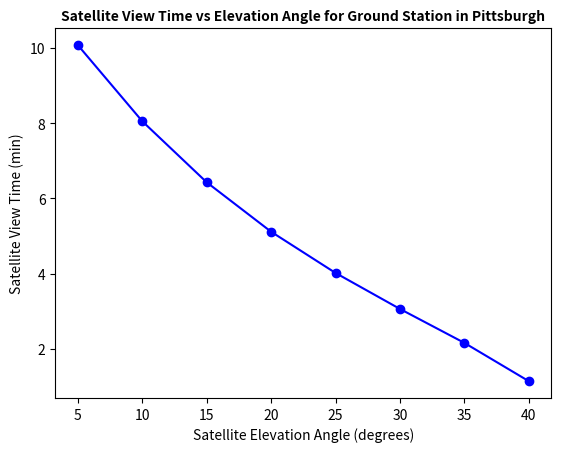

Python code for this plot:
import numpy as np
import math
import matplotlib.pyplot as plt



""""
Steps to calculate the time a satellite will be in view above a ground station given the 
satellite's altitude:

1. Calculate Earth Angular radius --> The angular radius of the Earth as seen from the satellite
2. Calculate satellite time period (time to orbit Earth once)
3. Calculate maximum nadir angle --> Measured at the satellite from nadir (point directly below) to the ground station
4. Calculate max. Earth centered angle
5. Cal min. Earth centered angle
6. Calculate Time in View
"""


def plot_chart(elevation_angles, view_times):

    plt.plot(elevation_angles, view_times, linestyle='-', marker='o', color='blue', label='View Times')

    plt.xlabel('Satellite Elevation Angle (degrees)', fontsize=10)
    plt.ylabel('Satellite View Time (min)', fontsize=10)
    plt.title('Satellite View Time vs Elevation Angle for Ground Station in Pittsburgh', fontsize=10, fontweight='bold')
    
    plt.show()


def earth_angular_radius(earth_radius, sat_altitude):

    p = math.degrees(math.asin(earth_radius / (earth_radius + sat_altitude)))

    return p


def time_period(earth_mu, earth_radius, sat_altitude):

    semi_major_axis = earth_radius + sat_altitude

    time_period = 2 * np.pi / (np.sqrt(earth_mu)) * semi_major_axis ** (3 / 2)

    return time_period / 60


def max_nadir_angle(p, elevation_min):

    p_rad = math.radians(p)
    elevation_min_rad = math.radians(elevation_min)

    n_max = math.degrees(math.asin(math.sin(p_rad) * math.cos(elevation_min_rad)))

    return n_max



def max_earth_centered_angle(elevation_min, n_max):

    lambda_max = 90 - elevation_min - n_max

    return lambda_max



def min_earth_centered_angle(lat_pole, long_pole, lat_gs, long_gs):

    delta_long = long_gs - long_pole
    delta_long_rad = math.radians(delta_long)
    lat_pole_rad = math.radians(lat_pole)
    lat_gs_rad = math.radians(lat_gs)

    lambda_min = math.degrees(math.asin(math.sin(lat_pole_rad) * math.sin(lat_gs_rad)) + 
                                math.cos(lat_pole_rad) * math.cos(lat_gs_rad) * math.cos(delta_long_rad))

    return lambda_min


def time_in_view(P, lambda_max, lambda_min):

    t_view = (P/180) * math.degrees(math.acos(math.cos(math.radians(lambda_max))/ math.cos(math.radians(lambda_min))))

    return t_view



def view_time_algorithm(earth_radius, sat_altitude, elevation_min, earth_mu, lat_pole, long_pole, lat_gs, long_gs):

    # Earth Angular radius
    p = earth_angular_radius(earth_radius, sat_altitude)

    # satellite time period
    period = time_period(earth_mu, earth_radius, sat_altitude)

    # maximum nadir angle
    n_max = max_nadir_angle(p, elevation_min)

    # max. Earth centered angle
    lambda_max = max_earth_centered_angle(elevation_min, n_max)

    # min. Earth centered angle
    lambda_min = min_earth_centered_angle(lat_pole, long_pole, lat_gs, long_gs)

    # View Time for Groundstation
    view_time = time_in_view(period, lambda_max, lambda_min)

    return view_time



if __name__ == "__main__":

    earth_radius = 6378.0
    sat_altitude = 600
    earth_mu     = 3.9860043543609598E+05 # km^3 / s^2
    elevation_min = 5       # degrees

    lat_pole = 8         # Assuming SSO inclination of 98 degrees
    long_pole = 170
    lat_gs = 40.4432        # Assuming ground staton at CMU, Pittsburgh
    long_gs = 79.9428

    # # Example from SMAD - Page 184, Table 8-11
    # lat_pole = 40         # Assuming SSO inclination of 98 degrees
    # long_pole = 150
    # lat_gs = 33.5        # Assuming ground staton at CMU, Pittsburgh
    # long_gs = 248



    view_time = view_time_algorithm(earth_radius, sat_altitude, elevation_min, earth_mu, lat_pole, long_pole, lat_gs, long_gs)

    print("VIEW TIME", view_time)


    view_times = np.zeros(8)
    elevation_angles = np.zeros(8)

    count = 0
    for i in range(np.size(view_times)):
            
        print(count) 

        view_time = view_time_algorithm(earth_radius, sat_altitude, elevation_min, earth_mu, lat_pole, long_pole, lat_gs, long_gs)

        view_times[count] = view_time
        elevation_angles[count] = elevation_min

        elevation_min += 5

        count += 1
        

    print("View Times\n")
    print(view_times)

    plot_chart(elevation_angles, view_times)
    
